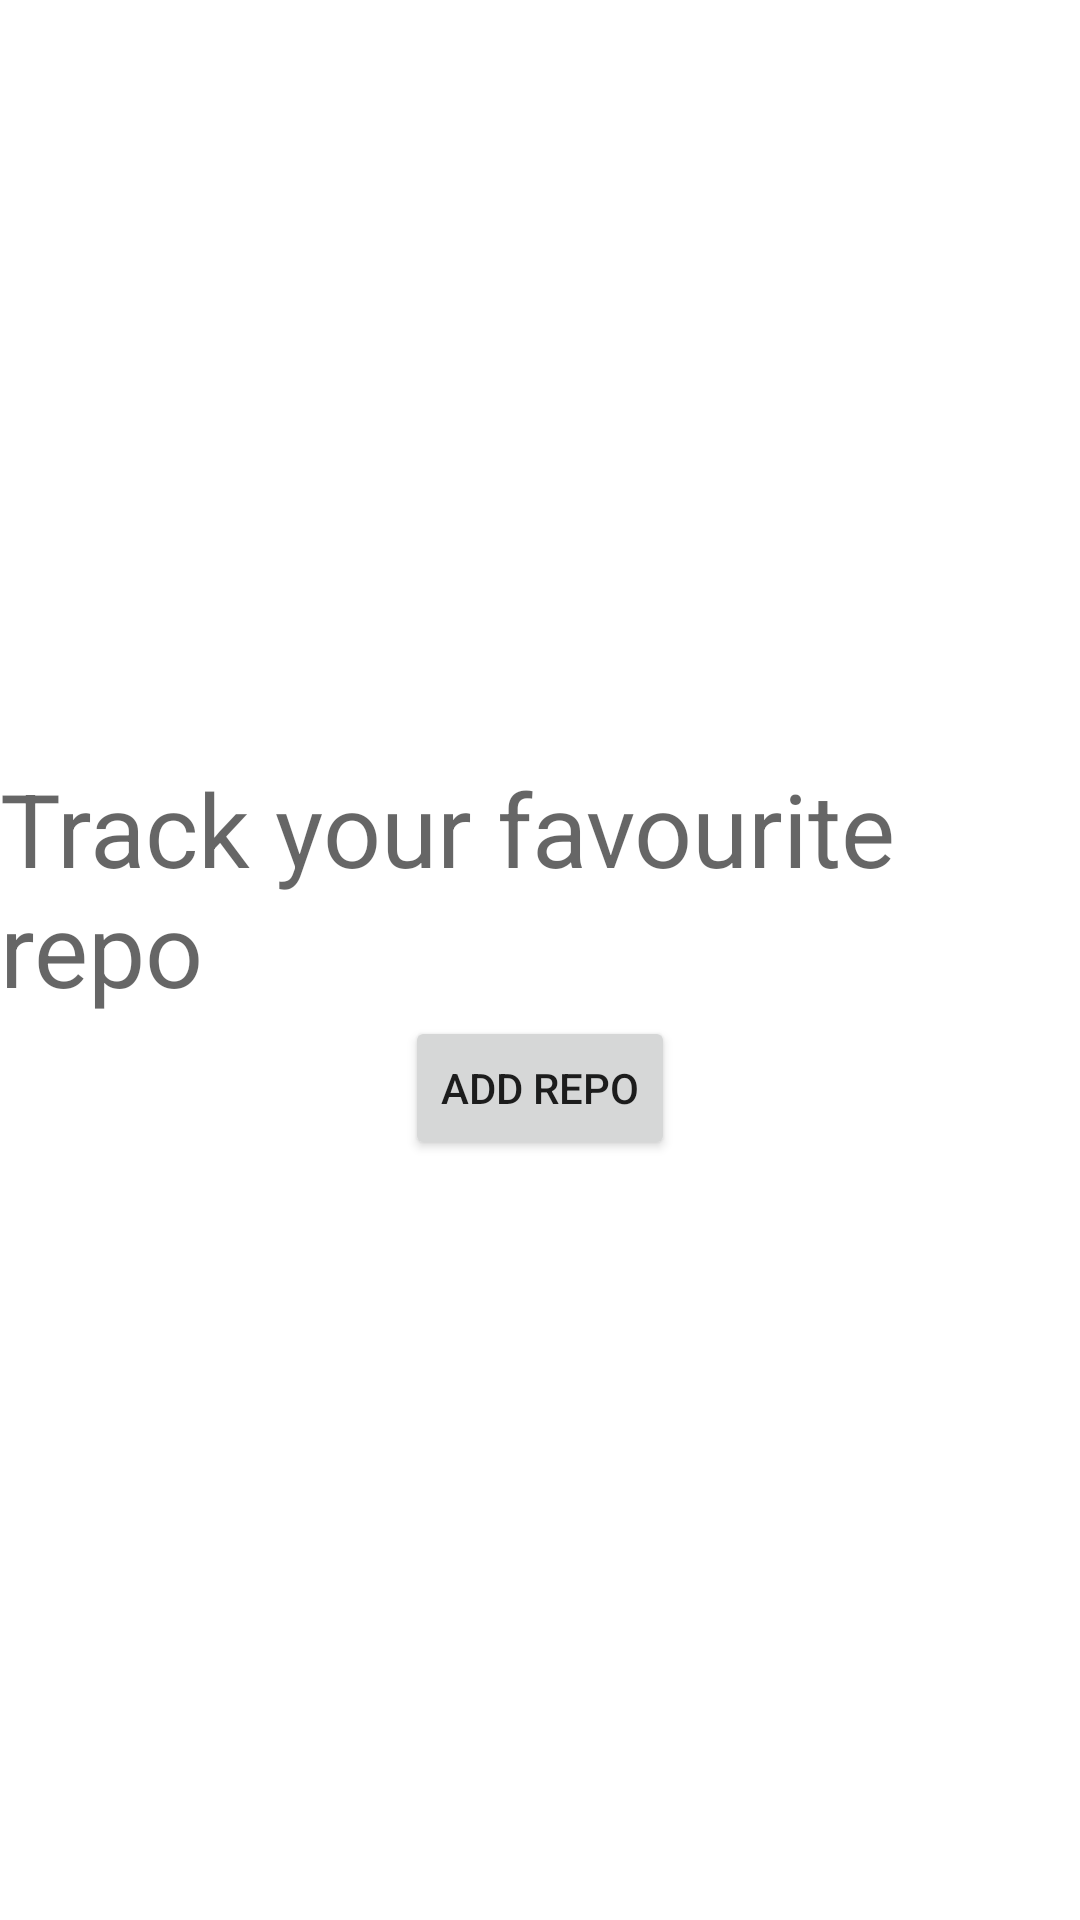

Reconstruct the res/layout file that produces this screen, plus the resources it refers to.
<!-- AndroidManifest.xml: application theme Theme.GithubBrowser -->
<!-- res/layout/fragment_repo_list.xml -->
<?xml version="1.0" encoding="utf-8"?>
<RelativeLayout xmlns:android="http://schemas.android.com/apk/res/android"
    xmlns:app="http://schemas.android.com/apk/res-auto"
    xmlns:tools="http://schemas.android.com/tools"
    android:layout_width="match_parent"
    android:layout_height="match_parent"
    tools:context=".fragments.repolist.RepoListFragment">

    <androidx.recyclerview.widget.RecyclerView
        android:id="@+id/recyclerView"
        android:layout_width="match_parent"
        android:layout_height="wrap_content"
        android:layout_alignParentTop="true"
        app:layoutManager="androidx.recyclerview.widget.LinearLayoutManager"
        android:paddingBottom="8dp"
        android:clipToPadding="false"
        />

    <LinearLayout
        android:id="@+id/hint_container"
        android:layout_width="match_parent"
        android:layout_height="wrap_content"
        android:layout_centerInParent="true"
        android:orientation="vertical"
        android:visibility="visible"
        >
        <TextView
            android:layout_width="wrap_content"
            android:layout_height="wrap_content"
            android:textAppearance="@style/TextAppearance.AppCompat.Display1"
            android:text="@string/add_hint"
            android:layout_gravity="center"
            />
        <Button
            android:id="@+id/btn_hint"
            android:layout_width="wrap_content"
            android:layout_height="wrap_content"
            android:text="@string/add_repo"
            android:layout_gravity="center"
            />

    </LinearLayout>

</RelativeLayout>
<!-- resources referenced by this layout -->
<resources>
  <string name="add_hint">Track your favourite repo</string>
  <string name="add_repo">Add Repo</string>
  <style name="Theme.GithubBrowser" parent="Theme.MaterialComponents.DayNight.DarkActionBar">
          
          <item name="colorPrimary">@color/purple_500</item>
          <item name="colorPrimaryVariant">@color/purple_700</item>
          <item name="colorOnPrimary">@color/white</item>
          
          <item name="colorSecondary">@color/teal_200</item>
          <item name="colorSecondaryVariant">@color/teal_700</item>
          <item name="colorOnSecondary">@color/black</item>
          
          <item name="android:statusBarColor" tools:targetApi="l">?attr/colorPrimaryVariant</item>
          
      </style>
  <!-- not gathered from this repository: default colours our renderer supplied (Android Studio template values) -->
  <color name="purple_500">#FF6200EE</color>
  <color name="purple_700">#FF3700B3</color>
  <color name="teal_200">#FF03DAC5</color>
  <color name="teal_700">#FF018786</color>
  <color name="black">#FF000000</color>
  <color name="white">#FFFFFFFF</color>
</resources>
